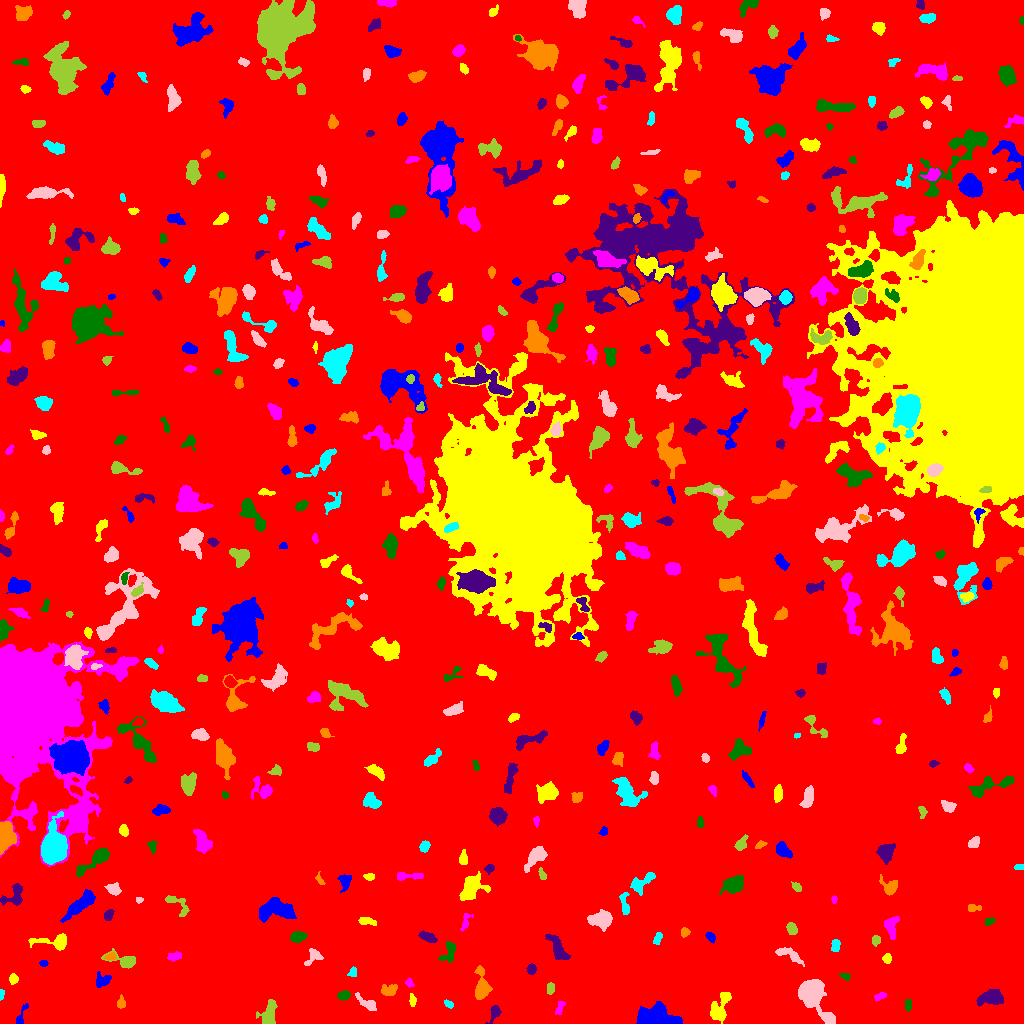

Values plotted in this chart, from the file beside it:
ID, X, Y, A, B, theta, total_flux, mu_max, mu_median, mu_mean, R_fwhm, R_e, R10, R90, x_start, x_end, y_start, y_end, area, greylevel
0, 513.5, 510.8, 294.4, 289, -1.5, 1811249, 14.0, 2.0, 2.147, 78.89, 237, 89.59, 384.7, 0, 1023, 0, 1023, 843652, 2.147
1, 654.5, 5.477, 10.02, 4.881, 0.004982, 5374, 32.0, 6.0, 8.057, 4.583, 7.159, 2.394, 12.51, 636, 682, 0, 22, 667, 16.06
2, 720.4, 17.99, 9.323, 3.606, 1.15, 1048, 8.0, 2.0, 2.863, 5.557, 5.499, 2.034, 9.184, 710, 731, 0, 31, 366, 7.863
3, 559.9, 16.32, 3.817, 1.762, 1.207, 191.0, 5.0, 2.0, 1.969, 2.646, 3.141, 1.128, 4.918, 555, 565, 9, 22, 97, 6.969
4, 908.2, 18.85, 2.822, 1.677, 1.512, 154.0, 3.0, 2.0, 1.949, 4.068, 2.821, 1.262, 4.146, 905, 911, 12, 24, 79, 8.949
5, 494.8, 11.45, 4.097, 2.308, 1.203, 274.0, 5.0, 2.0, 1.986, 3.909, 3.338, 1.262, 5.412, 485, 501, 0, 18, 138, 7.986
6, 121.1, 20.47, 3.12, 1.927, -1.569, 194.0, 4.0, 2.0, 2.156, 4.618, 3.038, 1.128, 4.618, 117, 125, 15, 29, 90, 7.156
7, 448.7, 19.4, 2.63, 1.538, -0.6237, 130.0, 4.0, 2.0, 1.97, 3.656, 2.459, 0.9772, 3.868, 444, 453, 15, 24, 66, 7.97
8, 812.7, 29.5, 9.618, 5.264, -1.024, 6906, 30.0, 6.0, 8.633, 7.632, 7.047, 2.764, 12.31, 798, 835, 0, 44, 800, 13.63
9, 268.5, 8.665, 6.203, 3.653, 1.292, 1029, 7.0, 3.0, 3.453, 6.628, 5.293, 2.111, 8.311, 256, 277, 0, 24, 298, 8.453
10, 595.6, 23.41, 3.335, 2.477, 0.4575, 309.0, 5.0, 2.0, 2.377, 4.334, 3.568, 1.493, 5.557, 589, 601, 18, 30, 130, 7.377
11, 20.64, 5.896, 6.245, 1.791, 1.201, 251.0, 6.0, 2.0, 2.241, 3.568, 2.985, 1.128, 5.14, 16, 28, 0, 20, 112, 7.241
12, 412.3, 23.68, 3.193, 1.543, -1.432, 151.0, 4.0, 2.0, 1.936, 4.029, 2.877, 1.128, 4.406, 409, 416, 17, 30, 78, 6.936
13, 880.2, 27.47, 3.108, 1.695, 0.3853, 177.0, 4.0, 2.0, 2.133, 4.222, 2.877, 1.128, 4.514, 874, 886, 22, 31, 83, 7.133
14, 343.7, 28.13, 2.909, 2.143, 0.1835, 567.0, 10.0, 5.0, 5.202, 4.37, 3.241, 1.262, 4.983, 337, 350, 23, 33, 109, 10.2
15, 991.6, 25.56, 6.169, 3.276, 0.06484, 1427, 11.0, 4.0, 4.222, 5.67, 5.412, 2.034, 8.667, 976, 1003, 17, 34, 338, 9.222
16, 389, 33.85, 4.395, 2.616, 0.06175, 333.0, 5.0, 2.0, 2.018, 4.146, 3.827, 1.493, 6.024, 381, 397, 28, 39, 165, 8.018
17, 1.278, 29.02, 2.825, 1.151, 1.499, 133.0, 5.0, 3.0, 2.771, 2.985, 2.185, 0.7979, 3.338, 0, 4, 23, 34, 48, 7.771
18, 367.1, 20.09, 6.36, 2.361, -0.6048, 415.0, 5.0, 2.0, 2.306, 4.754, 4.297, 1.596, 6.58, 355, 376, 13, 31, 180, 7.306
19, 550.5, 35.04, 2.919, 1.944, 1.467, 162.0, 3.0, 2.0, 1.841, 4.107, 2.985, 1.262, 4.652, 547, 554, 29, 41, 88, 6.841
20, 639.6, 46.76, 16.35, 9.777, -1.004, 13139, 21.0, 5.0, 6.993, 13.37, 11.48, 4.72, 19.22, 616, 694, 0, 71, 1879, 11.99
21, 101.7, 42.41, 4.113, 3.023, 0.4406, 418.0, 6.0, 2.0, 2.503, 4.583, 3.989, 1.493, 6.358, 96, 111, 36, 52, 167, 7.503
22, 13.18, 44.3, 2.311, 2.14, 1.56, 265.0, 6.0, 3.0, 3.046, 3.949, 2.877, 1.128, 4.478, 9, 18, 39, 50, 87, 8.046
23, 409.4, 40.33, 1.769, 1.532, -1.146, 75.0, 4.0, 1.0, 1.172, 2.646, 2.034, 0.7979, 3.29, 405, 414, 36, 46, 64, 7.172
24, 845.2, 47.14, 2.655, 1.567, -0.3398, 147.0, 5.0, 2.0, 2.194, 3.141, 2.585, 0.7979, 3.989, 839, 850, 43, 50, 67, 7.194
25, 531.5, 54.14, 2.568, 2.242, 1.552, 298.0, 5.0, 3.0, 3.204, 4.549, 3.192, 1.262, 4.72, 526, 536, 49, 60, 93, 8.204
26, 481.7, 35.72, 7.195, 3.401, -1.562, 1477, 12.0, 3.5, 4.37, 5.809, 5.171, 2.034, 8.649, 474, 492, 24, 58, 338, 9.37
27, 352.5, 51.1, 2.611, 1.975, 0.9918, 217.0, 5.0, 3.0, 2.893, 3.827, 2.877, 1.262, 4.297, 347, 356, 47, 57, 75, 7.893
28, 313.5, 66.69, 5.061, 3.278, 0.7701, 345.0, 6.0, 2.0, 2.066, 3.909, 3.785, 1.382, 6.358, 304, 323, 58, 75, 167, 7.066
29, 124.6, 62.23, 7.695, 3.243, -0.2611, 673.0, 7.0, 2.0, 2.736, 4.514, 4.478, 1.693, 7.378, 101, 135, 55, 75, 246, 7.736
30, 709.6, 64.11, 2.658, 1.911, -1.383, 177.0, 5.0, 2.0, 2.329, 3.192, 2.821, 0.9772, 4.26, 706, 714, 60, 70, 76, 7.329
31, 43.5, 60.29, 2.009, 1.624, 0.0, 130.0, 4.0, 3.0, 2.453, 3.742, 2.394, 0.9772, 3.568, 39, 48, 57, 63, 53, 7.453
32, 887.2, 64.97, 2.124, 1.9, 0.9802, 146.0, 6.0, 1.0, 1.759, 2.585, 2.394, 0.7979, 4.107, 882, 891, 60, 70, 83, 7.759
33, 173.6, 66.67, 3.673, 2.079, 0.2516, 189.0, 3.0, 1.5, 1.688, 4.222, 3.338, 1.382, 5.352, 167, 181, 62, 72, 112, 6.688
34, 448.8, 71.91, 6.242, 3.177, 1.2, 419.0, 5.0, 2.0, 2.085, 4.478, 4.406, 1.596, 7.001, 438, 455, 61, 82, 201, 7.085
35, 557.6, 75.17, 7.578, 2.935, -1.089, 853.0, 6.0, 3.0, 2.769, 7.114, 5.352, 2.111, 8.482, 545, 570, 64, 89, 308, 7.769
36, 110.7, 66.44, 2.436, 1.843, 0.1943, 164.0, 5.0, 2.0, 2.158, 3.09, 2.585, 0.9772, 4.029, 104, 116, 64, 71, 76, 10.16
37, 835.5, 78.47, 3.016, 2.018, 1.553, 227.0, 5.0, 2.0, 2.162, 3.656, 3.141, 1.262, 4.853, 831, 840, 72, 84, 105, 8.162
38, 789.1, 68.85, 8.028, 2.571, -0.4547, 460.0, 4.0, 2.0, 2.035, 6.77, 4.687, 1.871, 7.485, 775, 804, 57, 76, 226, 7.035
39, 875.7, 83.18, 2.574, 2.053, 1.433, 203.0, 4.0, 2.0, 2.446, 4.618, 2.985, 1.262, 4.478, 872, 880, 77, 88, 83, 7.446
40, 233.8, 69.89, 3.823, 1.244, -1.558, 125.0, 3.0, 2.0, 1.645, 3.827, 2.877, 1.128, 4.26, 231, 236, 64, 78, 76, 8.645
41, 710.7, 86.27, 2.869, 1.858, -0.8529, 178.0, 4.0, 2.0, 2.094, 4.26, 2.877, 1.128, 4.583, 705, 715, 80, 91, 85, 7.094
42, 55.17, 81.39, 10.23, 3.499, -0.0234, 827.0, 8.0, 2.0, 2.738, 4.918, 4.754, 1.871, 8.253, 28, 66, 73, 90, 302, 7.738
43, 891.3, 96.28, 5.659, 3.041, 1.523, 657.0, 7.0, 3.0, 2.959, 4.82, 4.652, 1.693, 7.291, 884, 899, 84, 107, 222, 7.959
44, 297.9, 86.72, 3.571, 2.322, 0.2292, 910.0, 12.0, 5.0, 5.796, 4.951, 3.7, 1.493, 5.836, 290, 307, 81, 92, 157, 10.8
45, 427.9, 86.29, 4.179, 2.054, -0.4127, 515.0, 7.0, 3.0, 3.366, 4.442, 3.7, 1.493, 5.917, 418, 437, 81, 93, 153, 8.366
46, 684.9, 91.25, 2.401, 2.174, 1.42, 171.0, 3.0, 2.0, 2.192, 4.334, 2.985, 1.262, 4.334, 681, 690, 86, 96, 78, 7.192
47, 657.5, 84.82, 3.474, 1.789, 1.151, 178.0, 3.0, 2.0, 1.978, 4.514, 3.141, 1.262, 4.754, 653, 662, 79, 91, 90, 6.978
48, 601.1, 103.7, 5.643, 3.563, 0.0886, 1526, 11.0, 4.0, 4.385, 5.971, 5.557, 2.111, 8.722, 587, 612, 92, 114, 348, 9.385
49, 791.6, 94.61, 2.742, 2.023, -0.9981, 334.0, 8.0, 3.0, 2.807, 3.827, 3.038, 1.128, 4.754, 786, 797, 89, 101, 119, 8.807
50, 396.3, 96.57, 4.182, 2.197, 1.471, 446.0, 6.0, 3.0, 2.973, 5.232, 3.868, 1.493, 5.944, 391, 401, 88, 106, 150, 7.973
51, 82.07, 120.7, 9.482, 2.941, 0.7131, 1486, 10.0, 3.0, 3.464, 6.628, 5.944, 2.326, 9.657, 60, 95, 101, 134, 429, 8.464
52, 365.7, 102.5, 4.13, 1.803, -0.1537, 204.0, 4.0, 1.0, 1.645, 4.406, 3.09, 1.262, 5.078, 358, 376, 98, 106, 124, 7.645
53, 465.5, 102, 5.495, 2.11, 1.208, 198.0, 3.0, 2.0, 1.752, 4.406, 3.338, 1.382, 5.323, 460, 473, 92, 110, 113, 7.752
54, 989, 101.9, 2.621, 1.634, 0.4834, 136.0, 4.0, 2.0, 1.889, 3.785, 2.646, 1.128, 4.068, 985, 995, 98, 106, 72, 7.889
55, 108.6, 108.4, 2.914, 2.047, 1.069, 250.0, 5.0, 2.0, 2.604, 3.827, 3.09, 1.128, 4.82, 104, 114, 103, 114, 96, 7.604
56, 973.5, 115.5, 3.911, 1.406, 0.0, 88.0, 2.0, 1.0, 0.9778, 4.583, 2.585, 1.128, 4.26, 968, 981, 112, 119, 90, 6.978
57, 624.4, 121, 6.692, 1.928, -1.5, 214.0, 5.0, 1.0, 1.381, 2.111, 3.7, 1.262, 6.05, 619, 629, 109, 131, 155, 8.381
58, 138.9, 123.7, 1.961, 1.41, 0.05487, 138.0, 6.0, 3.0, 3.136, 2.706, 2.034, 0.7979, 3.241, 136, 143, 120, 126, 44, 9.136
59, 178.2, 118.7, 8.542, 3.371, -0.7198, 389.0, 4.0, 2.0, 1.898, 6.482, 4.618, 1.784, 7.114, 165, 189, 107, 128, 205, 6.898
... 470 more rows
